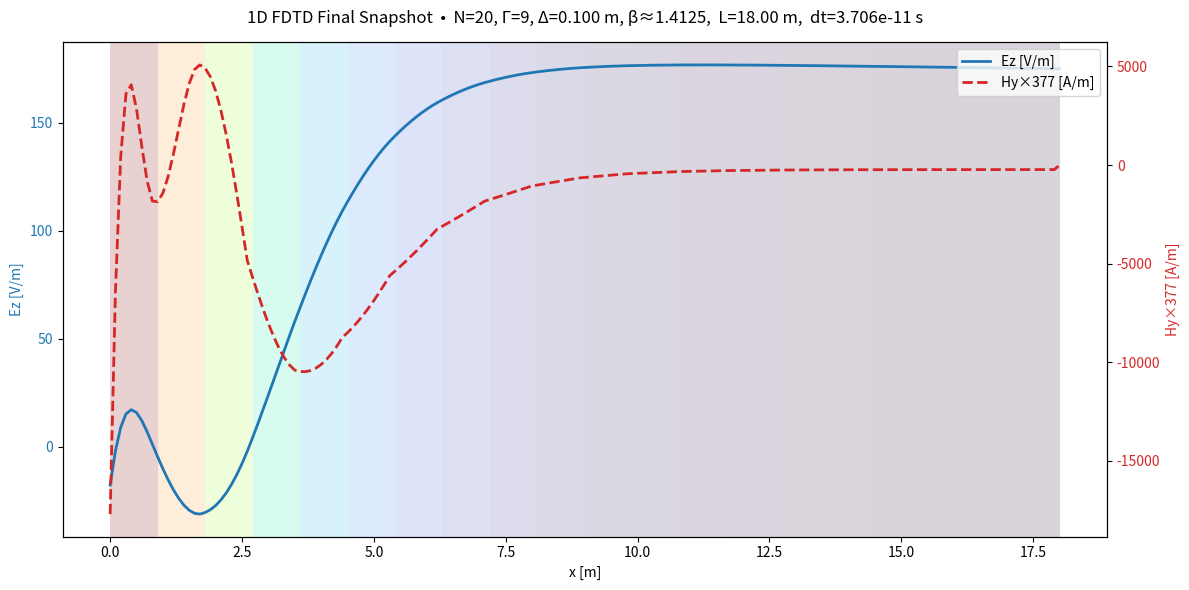

Generate this figure with matplotlib:
import numpy as np
import matplotlib.pyplot as plt

# ── Constants ──────────────────────────────────────────────────────
eps0 = 8.854187817e-12
mu0  = 4e-7 * np.pi
c0   = 1.0 / np.sqrt(eps0 * mu0)
ETA0 = np.sqrt(mu0/eps0)  # ~377 Ω

# ── Lens array per slides ──────────────────────────────────────────
N_lenses = 20          # N
Gamma    = 9           # mesh blocks per lens (Γ)
dx       = 0.1         # Δ (m) per mesh block
nx       = N_lenses * Gamma
L        = nx * dx

# β from N:  N = ln(1000)/ln(β)  ⇒  β = exp(ln(1000)/N)
beta = float(np.exp(np.log(1000.0) / N_lenses))

# Index profile (piecewise-constant per lens) and epsilon_r(x)
n_lens = 1000.0 / (beta ** np.arange(N_lenses))      # n1=1000, geometric drop
eps_r  = np.repeat((n_lens**2).astype(np.float64), Gamma)     # size nx
eps_rE = np.concatenate([eps_r, [eps_r[-1]]])                 # size nx+1 for Ez

# μ_r = 1, no losses
mu_r   = np.ones(nx)
sigma_e = np.zeros(nx+1)
sigma_m = np.zeros(nx)

# ── Time setup from slides ─────────────────────────────────────────
dt   = dx / (Gamma * c0)                     # Δt = Δ/(Γ c0)
tmax = 1000 * N_lenses * Gamma * dx / c0     # recommended max time
nt   = int(np.ceil(tmax / dt))

# ── Source: ~50 kHz Gaussian injected inside X1 ───────────────────
f0      = 50e3
sigma_t = 1.0 / (2*np.pi*f0)
t       = np.arange(nt) * dt
t0      = 6 * sigma_t
src     = np.exp(-((t - t0)/sigma_t)**2)
src_i   = Gamma // 2   # near the start of lens X1

# ── Field arrays ───────────────────────────────────────────────────
Ez = np.zeros(nx+1, dtype=np.float64)
Hy = np.zeros(nx,   dtype=np.float64)

# Update coefficients (spatially varying ε)
chy = dt / (mu0 * mu_r * dx)                 # Hy update coeff (size nx)
cez = dt / (eps0 * eps_rE[:-1] * dx)         # Ez update coeff (use 1..nx-1)

# Mur-1 absorbing boundaries using local wave speeds
c_left  = c0 / np.sqrt(eps_r[0])
c_right = c0 / np.sqrt(eps_r[-1])
mur_L = (c_left*dt - dx)/(c_left*dt + dx)
mur_R = (c_right*dt - dx)/(c_right*dt + dx)
Ez_prev_left = 0.0
Ez_prev_right = 0.0

# ── Main FDTD loop (final snapshot only) ───────────────────────────
for n in range(nt):
    # Update H
    Hy += chy * (Ez[1:] - Ez[:-1])

    # Hard source on Ez
    Ez[src_i] += src[n]

    # Update EZ interior
    Ez[1:nx] += cez[1:nx] * (Hy[1:] - Hy[:-1])

    # Mur boundaries
    new_left  = Ez[1]  + mur_L * (Ez[1]  - Ez_prev_left)
    new_right = Ez[-2] + mur_R * (Ez[-2] - Ez_prev_right)
    Ez_prev_left, Ez_prev_right = Ez[0], Ez[-1]
    Ez[0], Ez[-1] = new_left, new_right

# ── Plot: 2D twin axes + colored lens bands ───────────────────────
x = np.linspace(0.0, L, nx+1)
Hy377 = np.concatenate([Hy, [0.0]]) * ETA0   # “restored” physical scaling

fig, ax1 = plt.subplots(figsize=(12, 6))

# Lens coloring as background bands (color by n)
cmap = plt.get_cmap('turbo')
n_min, n_max = n_lens.min(), n_lens.max()
for k in range(N_lenses):
    x0 = k * Gamma * dx
    x1 = x0 + Gamma * dx
    color = cmap((n_lens[k]-n_min)/(n_max - n_min + 1e-12))
    ax1.axvspan(x0, x1, color=color, alpha=0.18, linewidth=0)

# Left axis: Ez
ax1.plot(x, Ez, color='tab:blue', label='Ez [V/m]', lw=2)
ax1.set_xlabel('x [m]')
ax1.set_ylabel('Ez [V/m]', color='tab:blue')
ax1.tick_params(axis='y', labelcolor='tab:blue')

# Right axis: Hy×377
ax2 = ax1.twinx()
ax2.plot(x, Hy377, color='tab:red', ls='--', label='Hy×377 [A/m]', lw=2)
ax2.set_ylabel('Hy×377 [A/m]', color='tab:red')
ax2.tick_params(axis='y', labelcolor='tab:red')

# Title with parameters (restored “variable calculations” line)
title = (f"1D FDTD Final Snapshot  •  N={N_lenses}, Γ={Gamma}, Δ={dx:.3f} m, "
         f"β≈{beta:.4f},  L={L:.2f} m,  dt={dt:.3e} s")
plt.title(title, pad=14)

# Legend (combine both axes)
h1, l1 = ax1.get_legend_handles_labels()
h2, l2 = ax2.get_legend_handles_labels()
ax1.legend(h1+h2, l1+l2, loc='upper right')

plt.tight_layout()
plt.show()
